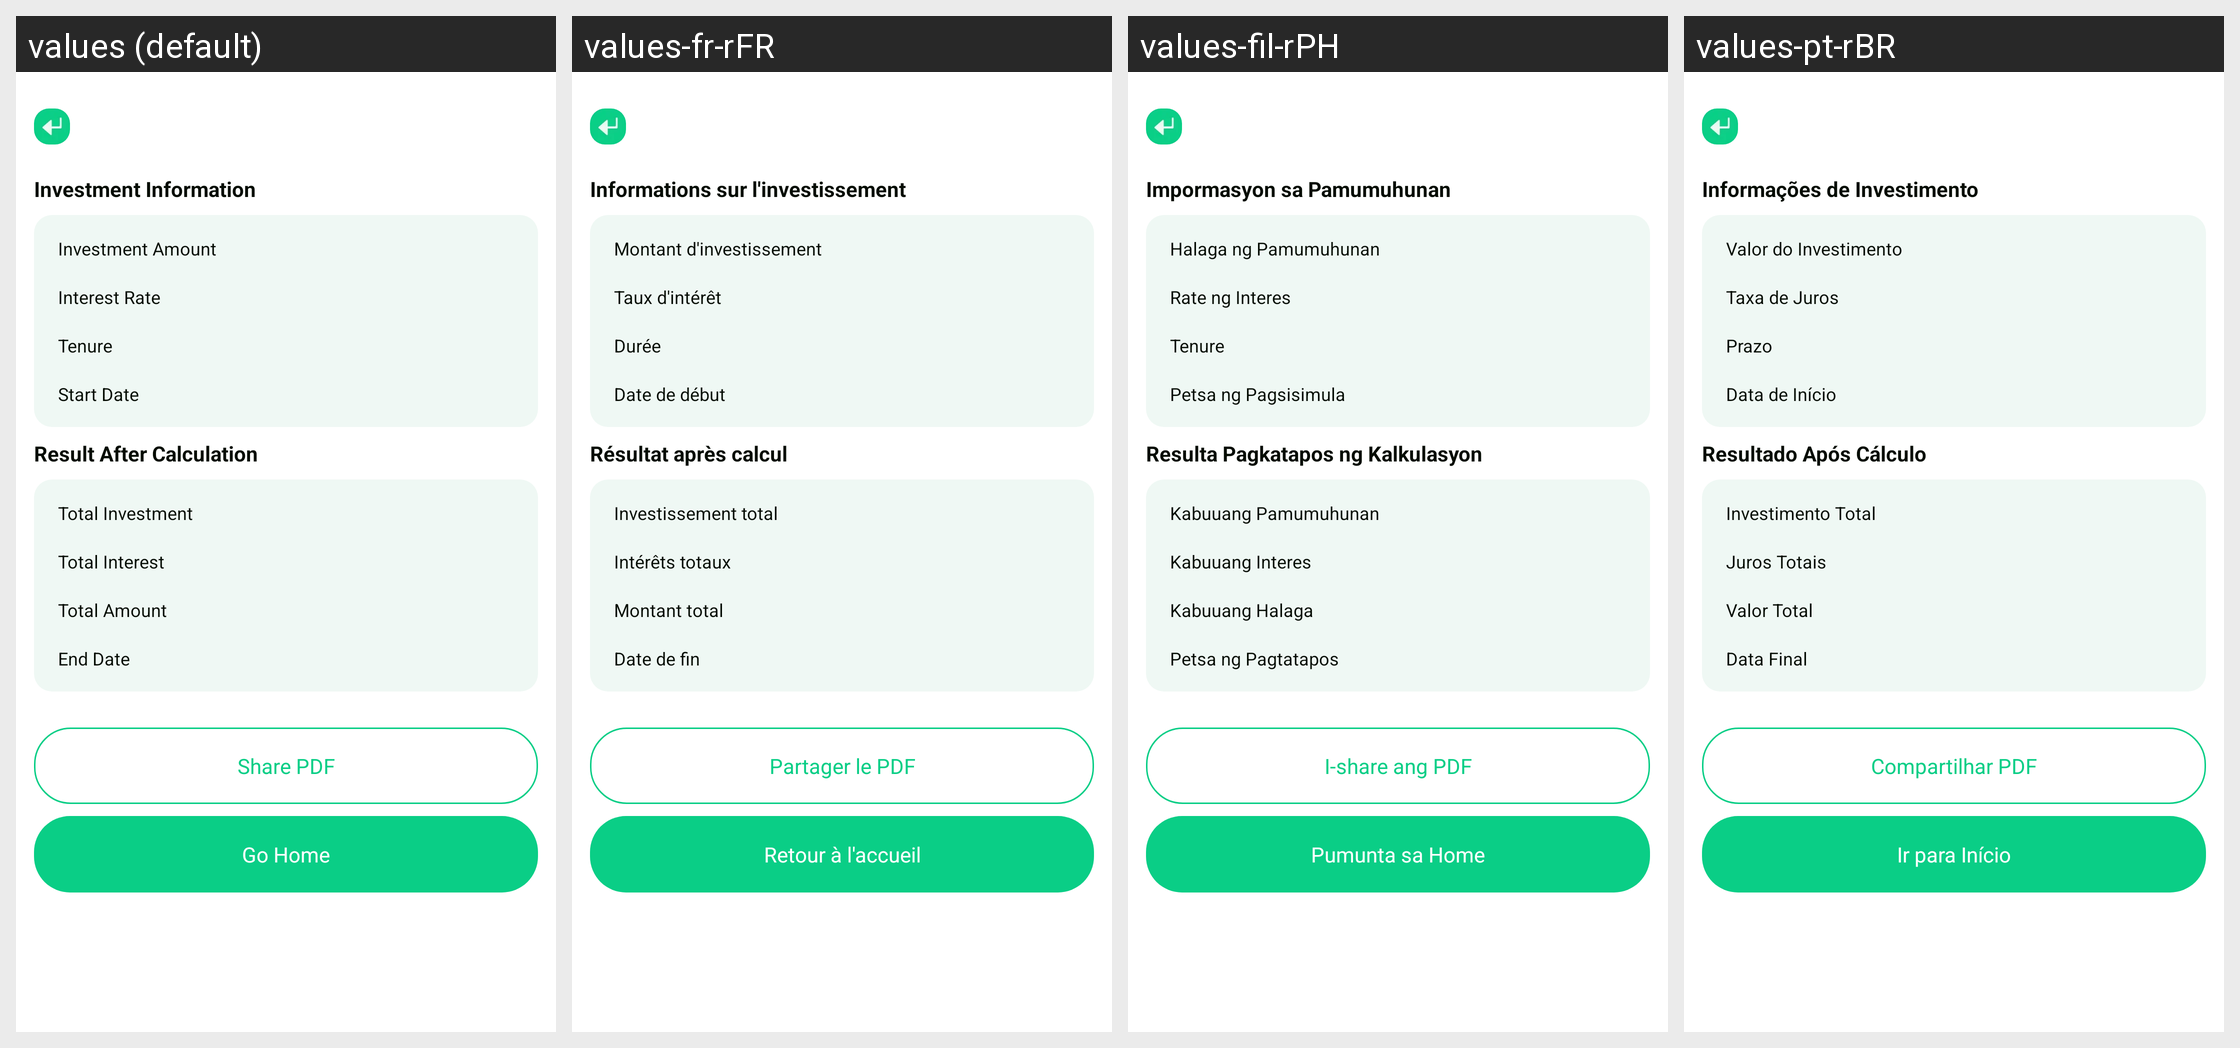

The same Android screen rendered under several of its app's locales, left to right. List the strings drawn on it with the default value and each locale's translation.
Android screen res/layout/activity_investment_result_plf.xml rendered under 4 locales, left to right: values (default), values-fr-rFR, values-fil-rPH, values-pt-rBR. Device: Nexus 5 (rendered at 1080×1920; each locale shown at half size, 540×960, under a caption strip naming it); theme Theme.PrecisionLoanFinanceCalc.
Other locales in the repository, not shown: values-ar-rAE, values-bn-rBD, values-de-rDE, values-es-rUS, values-hi-rIN, values-in-rID, values-it-rIT, values-ja-rJP, values-ko-rKR, values-ms-rMY, values-ru-rRU, values-th-rTH, values-tr-rTR, values-vi-rVN, values-zh-rTW.
Strings drawn on this screen, with the default value and each locale's value (text and hints the layout hard-codes, and strings that could not be matched under every locale, appear in the picture but are not listed):

plf_investment_information
  values: Investment Information
  values-fr-rFR: Informations sur l'investissement
  values-fil-rPH: Impormasyon sa Pamumuhunan
  values-pt-rBR: Informações de Investimento

plf_investment_amount
  values: Investment Amount
  values-fr-rFR: Montant d'investissement
  values-fil-rPH: Halaga ng Pamumuhunan
  values-pt-rBR: Valor do Investimento

plf_interest_rate
  values: Interest Rate
  values-fr-rFR: Taux d'intérêt
  values-fil-rPH: Rate ng Interes
  values-pt-rBR: Taxa de Juros

plf_tenure
  values: Tenure
  values-fr-rFR: Durée
  values-fil-rPH: Tenure
  values-pt-rBR: Prazo

plf_start_date
  values: Start Date
  values-fr-rFR: Date de début
  values-fil-rPH: Petsa ng Pagsisimula
  values-pt-rBR: Data de Início

plf_result_after_calculation
  values: Result After Calculation
  values-fr-rFR: Résultat après calcul
  values-fil-rPH: Resulta Pagkatapos ng Kalkulasyon
  values-pt-rBR: Resultado Após Cálculo

plf_total_investment
  values: Total Investment
  values-fr-rFR: Investissement total
  values-fil-rPH: Kabuuang Pamumuhunan
  values-pt-rBR: Investimento Total

plf_total_interest
  values: Total Interest
  values-fr-rFR: Intérêts totaux
  values-fil-rPH: Kabuuang Interes
  values-pt-rBR: Juros Totais

plf_total_amount
  values: Total Amount
  values-fr-rFR: Montant total
  values-fil-rPH: Kabuuang Halaga
  values-pt-rBR: Valor Total

plf_end_date
  values: End Date
  values-fr-rFR: Date de fin
  values-fil-rPH: Petsa ng Pagtatapos
  values-pt-rBR: Data Final

plf_share_pdf
  values: Share PDF
  values-fr-rFR: Partager le PDF
  values-fil-rPH: I-share ang PDF
  values-pt-rBR: Compartilhar PDF

plf_go_home
  values: Go Home
  values-fr-rFR: Retour à l'accueil
  values-fil-rPH: Pumunta sa Home
  values-pt-rBR: Ir para Início
